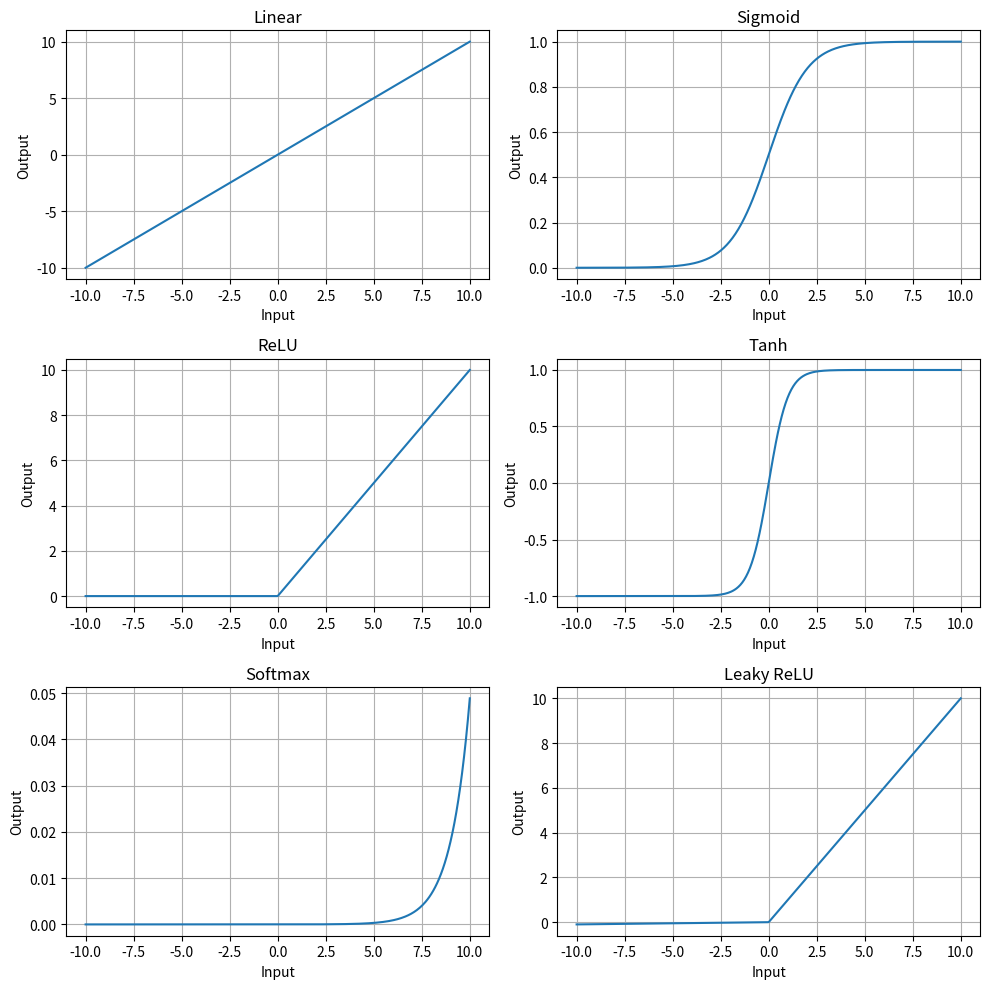

Source code (Python):
import numpy as np
import matplotlib.pyplot as plt

# Generate input values
x = np.linspace(-10, 10, 400)

# Activation functions
def linear(x):
    return x

def sigmoid(x):
    return 1 / (1 + np.exp(-x))

def relu(x):
    return np.maximum(0, x)

def tanh(x):
    return np.tanh(x)

def leaky_relu(x, alpha=0.01):
    return np.where(x > 0, x, alpha * x)

def softmax(x):
    exp_x = np.exp(x - np.max(x))  # stability trick
    return exp_x / np.sum(exp_x)

# Create subplots (3 rows, 2 columns)
fig, axs = plt.subplots(3, 2, figsize=(10, 10))

axs[0, 0].plot(x, linear(x))
axs[0, 0].set_title("Linear")

axs[0, 1].plot(x, sigmoid(x))
axs[0, 1].set_title("Sigmoid")

axs[1, 0].plot(x, relu(x))
axs[1, 0].set_title("ReLU")

axs[1, 1].plot(x, tanh(x))
axs[1, 1].set_title("Tanh")

axs[2, 0].plot(x, softmax(x))
axs[2, 0].set_title("Softmax")

axs[2, 1].plot(x, leaky_relu(x))
axs[2, 1].set_title("Leaky ReLU")

for ax in axs.flat:
    ax.set_xlabel("Input")
    ax.set_ylabel("Output")
    ax.grid(True)

plt.tight_layout()
plt.show()
